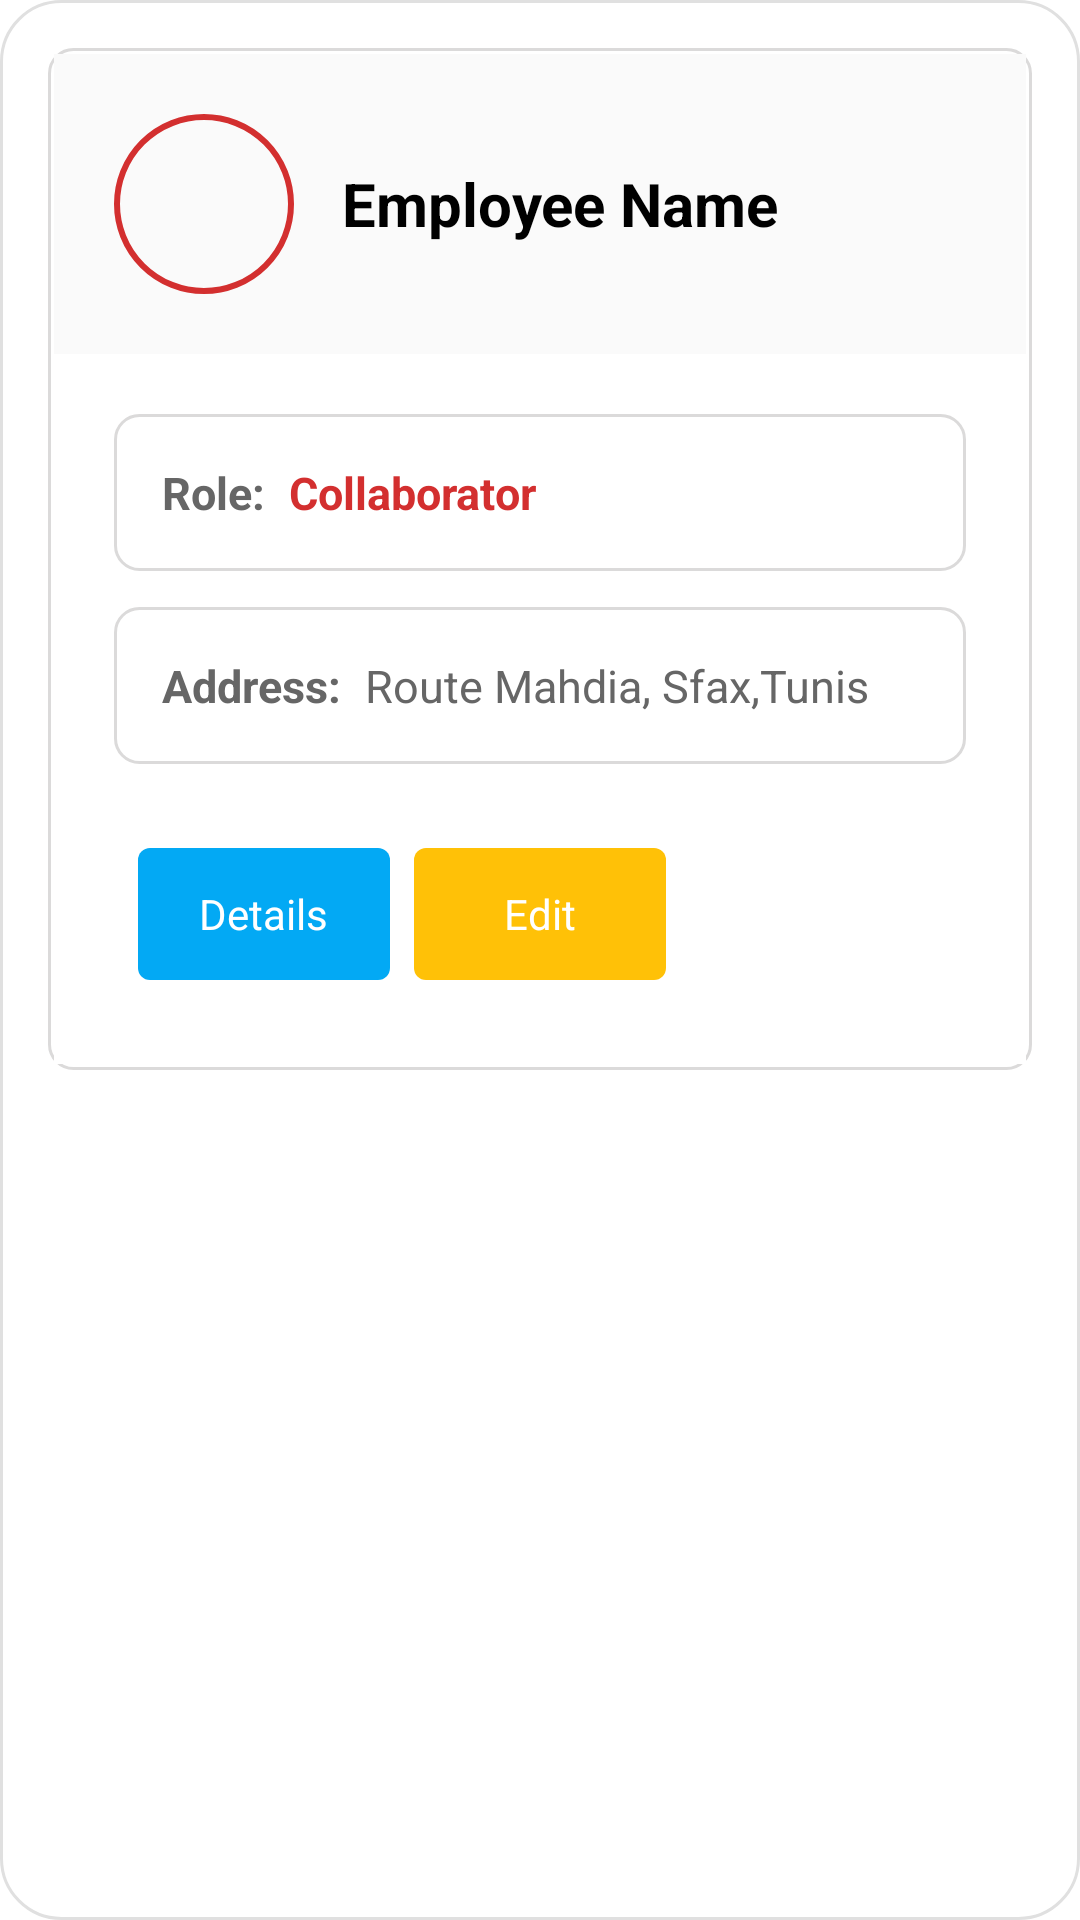

This screen was rendered from an Android layout file. Write that file and the resources it references.
<!-- AndroidManifest.xml: application theme Theme.BestMlewi -->
<!-- res/layout/employee_dialog.xml -->
<?xml version="1.0" encoding="utf-8"?>
<LinearLayout xmlns:android="http://schemas.android.com/apk/res/android"
    android:layout_width="match_parent"
    android:layout_height="wrap_content"
    android:orientation="vertical"
    android:background="@drawable/card_background"
    android:padding="16dp"
    android:layout_margin="20dp">

    
    <LinearLayout
        android:layout_width="match_parent"
        android:layout_height="wrap_content"
        android:orientation="vertical"
        android:background="@drawable/button_border"
        android:padding="2dp">

        
        <LinearLayout
            android:layout_width="match_parent"
            android:layout_height="wrap_content"
            android:orientation="vertical"
            android:background="#FFFFFF"
            android:padding="0dp">

            
            <LinearLayout
                android:layout_width="match_parent"
                android:layout_height="wrap_content"
                android:orientation="horizontal"
                android:background="#FAFAFA"
                android:padding="20dp"
                android:gravity="center_vertical">

                
                <ImageView
                    android:id="@+id/imgDialogEmployee"
                    android:layout_width="60dp"
                    android:layout_height="60dp"
                    android:src="@drawable/ic_person_placeholder"
                    android:scaleType="centerCrop"
                    android:layout_marginEnd="16dp"
                    android:background="@drawable/circle_background" />

                
                <TextView
                    android:id="@+id/txtDialogEmployeeName"
                    android:layout_width="0dp"
                    android:layout_height="wrap_content"
                    android:layout_weight="1"
                    android:text="Employee Name"
                    android:textSize="20sp"
                    android:textStyle="bold"
                    android:textColor="#000000"
                    android:gravity="center_vertical" />

            </LinearLayout>

            
            <LinearLayout
                android:layout_width="match_parent"
                android:layout_height="wrap_content"
                android:orientation="vertical"
                android:padding="20dp"
                android:background="#FFFFFF">

                
                <LinearLayout
                    android:layout_width="match_parent"
                    android:layout_height="wrap_content"
                    android:orientation="horizontal"
                    android:background="@drawable/button_border"
                    android:padding="16dp"
                    android:layout_marginBottom="12dp">

                    <TextView
                        android:layout_width="wrap_content"
                        android:layout_height="wrap_content"
                        android:text="Role:"
                        android:textSize="15sp"
                        android:textColor="#666666"
                        android:textStyle="bold"
                        android:layout_marginEnd="8dp" />

                    <TextView
                        android:id="@+id/txtDialogEmployeeRole"
                        android:layout_width="wrap_content"
                        android:layout_height="wrap_content"
                        android:text="Collaborator"
                        android:textSize="15sp"
                        android:textColor="#D32F2F"
                        android:textStyle="bold" />

                </LinearLayout>

                
                <LinearLayout
                    android:layout_width="match_parent"
                    android:layout_height="wrap_content"
                    android:orientation="horizontal"
                    android:background="@drawable/button_border"
                    android:padding="16dp"
                    android:layout_marginBottom="20dp">

                    <TextView
                        android:layout_width="wrap_content"
                        android:layout_height="wrap_content"
                        android:text="Address:"
                        android:textSize="15sp"
                        android:textColor="#666666"
                        android:textStyle="bold"
                        android:layout_marginEnd="8dp" />

                    <TextView
                        android:id="@+id/txtDialogEmployeeAddress"
                        android:layout_width="wrap_content"
                        android:layout_height="wrap_content"
                        android:text="Route Mahdia, Sfax,Tunis"
                        android:textSize="15sp"
                        android:textColor="#666666" />

                </LinearLayout>

                
                <LinearLayout
                    android:layout_width="match_parent"
                    android:layout_height="wrap_content"
                    android:orientation="horizontal"
                    android:weightSum="3"
                    android:gravity="center"
                    android:padding="8dp"
                    >

                    
                    <LinearLayout
                        android:id="@+id/btnViewDetails"
                        android:layout_width="0dp"
                        android:layout_height="44dp"
                        android:layout_weight="1"
                        android:background="@drawable/button_background_blue"
                        android:layout_marginEnd="8dp"
                        android:gravity="center"
                        android:clickable="true"
                        android:focusable="true"
                        android:padding="4dp"
                        android:foreground="?android:attr/selectableItemBackground">

                        <TextView
                            android:layout_width="wrap_content"
                            android:layout_height="wrap_content"
                            android:text="Details"
                            android:textColor="#FFFFFF"
                            android:textSize="14sp"
                            android:textAllCaps="false" />

                    </LinearLayout>

                    
                    <LinearLayout
                        android:id="@+id/btnEdit"
                        android:layout_width="0dp"
                        android:layout_height="44dp"
                        android:layout_weight="1"
                        android:background="@drawable/button_background_yellow"
                        android:layout_marginEnd="8dp"
                        android:gravity="center"
                        android:clickable="true"
                        android:focusable="true"
                        android:padding="4dp"
                        android:foreground="?android:attr/selectableItemBackground">

                        <TextView
                            android:layout_width="wrap_content"
                            android:layout_height="wrap_content"
                            android:text="Edit"
                            android:textColor="#FFFFFF"
                            android:textSize="14sp"
                            android:textAllCaps="false" />

                    </LinearLayout>

                    
                    <LinearLayout
                        android:id="@+id/btnDelete"
                        android:layout_width="0dp"
                        android:layout_height="44dp"
                        android:layout_weight="1"
                        android:background="@drawable/button_background_red"
                        android:gravity="center"
                        android:clickable="true"
                        android:focusable="true"
                        android:padding="4dp"
                        android:foreground="?android:attr/selectableItemBackground">

                        <TextView
                            android:layout_width="wrap_content"
                            android:layout_height="wrap_content"
                            android:text="Delete"
                            android:textColor="#FFFFFF"
                            android:textSize="14sp"
                            android:textAllCaps="false" />

                    </LinearLayout>

                </LinearLayout>

            </LinearLayout>

        </LinearLayout>

    </LinearLayout>

</LinearLayout>
<!-- resources referenced by this layout -->
<resources>
  <!-- drawable button_background_blue (drawable) -->
  <?xml version="1.0" encoding="utf-8"?>
  <shape xmlns:android="http://schemas.android.com/apk/res/android">
      <solid android:color="#03A9F4" />
      <corners android:radius="4dp" />
  </shape>
  <!-- drawable button_background_yellow (drawable) -->
  <?xml version="1.0" encoding="utf-8"?>
  <shape xmlns:android="http://schemas.android.com/apk/res/android">
      <solid android:color="#FFC107" />
      <corners android:radius="4dp" />
  </shape>
  <!-- drawable button_border (drawable) -->
  <?xml version="1.0" encoding="utf-8"?>
  <shape xmlns:android="http://schemas.android.com/apk/res/android">
      <solid android:color="@android:color/white" />
      <corners android:radius="8dp" />
      <stroke
          android:width="1dp"
          android:color="#DBDADA" />
  </shape>
  <!-- drawable card_background (drawable) -->
  <?xml version="1.0" encoding="utf-8"?>
  <shape xmlns:android="http://schemas.android.com/apk/res/android"
      android:shape="rectangle">
  
      <corners android:radius="20dp" />
      <solid android:color="#FFFFFF" />
      <stroke
          android:width="1dp"
          android:color="#E0E0E0" />
  
  </shape>
  <!-- drawable circle_background (drawable) -->
  <?xml version="1.0" encoding="utf-8"?>
  <shape xmlns:android="http://schemas.android.com/apk/res/android"
      android:shape="oval">
      <solid android:color="@color/gray_50" />
      <stroke
          android:width="2dp"
          android:color="@color/purple_500" />
  </shape>
  <style name="Theme.BestMlewi" parent="Theme.MaterialComponents.DayNight.DarkActionBar">
          
          <item name="colorPrimary">@color/purple_500</item>
          <item name="colorPrimaryVariant">@color/purple_700</item>
          <item name="colorOnPrimary">@color/white</item>
          
          <item name="colorSecondary">@color/teal_200</item>
          <item name="colorSecondaryVariant">@color/teal_700</item>
          <item name="colorOnSecondary">@color/black</item>
          
          <item name="android:statusBarColor">?attr/colorPrimaryVariant</item>
          
      </style>
  <color name="gray_50">#FAFAFA</color>
  <color name="purple_500">#D32F2F</color>
  <color name="purple_700">#A90404</color>
  <color name="white">#FFFFFF</color>
  <color name="teal_200">#4ECDC4</color>
  <color name="teal_700">#3DBBB4</color>
  <color name="black">#000000</color>
</resources>
